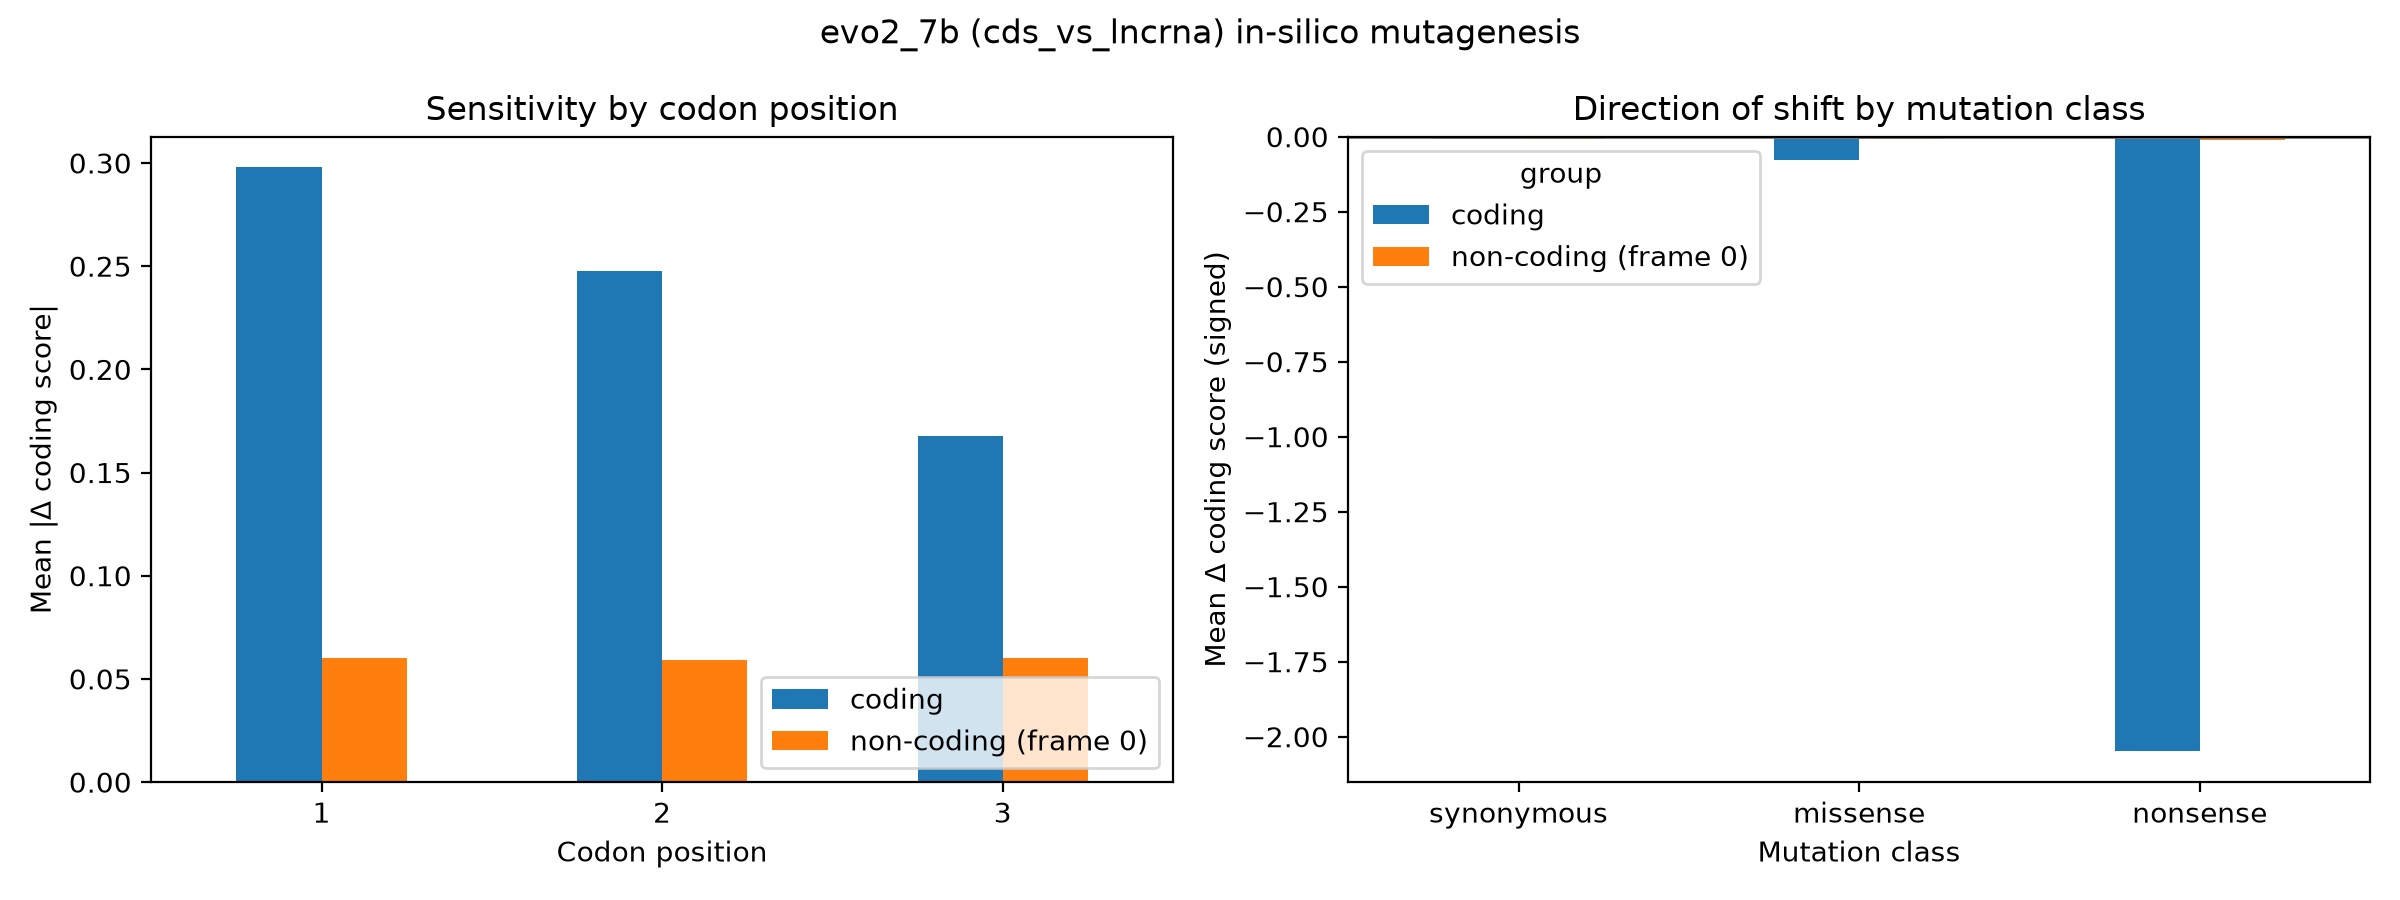

The table this chart was drawn from, first rows:
group, codon_pos, mean_abs_delta, n
coding, 1, 0.2978, 18000
coding, 2, 0.2476, 18000
coding, 3, 0.1676, 18000
non-coding (frame 0), 1, 0.06015, 18000
non-coding (frame 0), 2, 0.05934, 18000
non-coding (frame 0), 3, 0.06021, 18000
